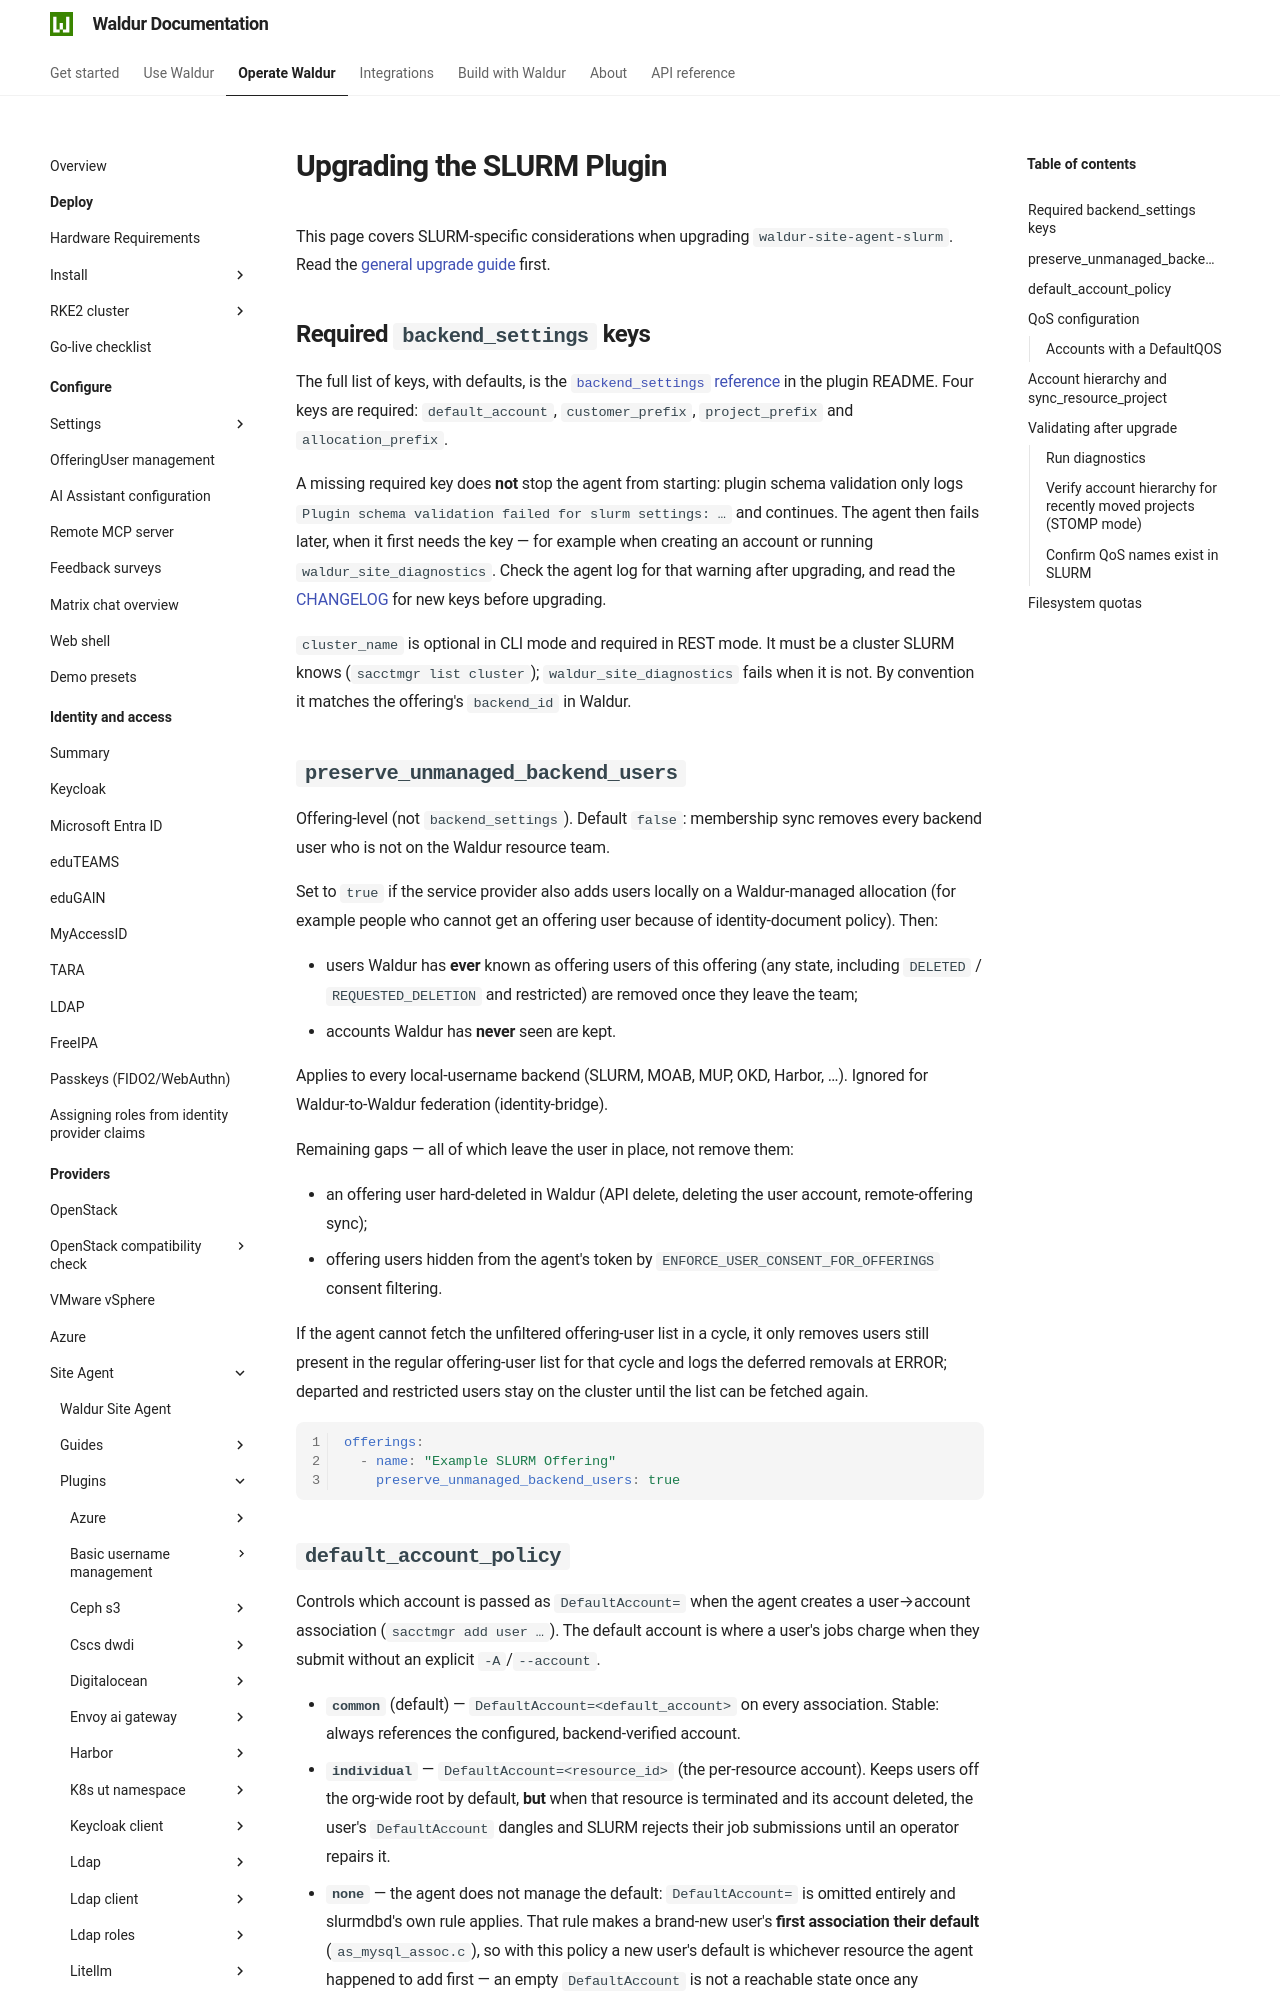

repository: waldur/waldur-docs · page: latest/admin-guide/providers/site-agent/plugins/slurm/docs/upgrading/index.html · generator: mkdocs

# Upgrading the SLURM Plugin

<!-- EXTERNAL DOCUMENT
Source: https://code.opennodecloud.com/waldur/waldur-site-agent.git
Branch: main
Remote Path: plugins//slurm/docs/upgrading.md
Local Path: docs/admin-guide/providers/site-agent/plugins/
Last Sync: 2026-10-04T13:11:17.046878

WARNING: This file is automatically synchronized from the source repository.
DO NOT EDIT this file directly. Changes will be overwritten.
Edit the source at: https://code.opennodecloud.com/waldur/waldur-site-agent.git/-/tree/main/plugins//slurm/docs/upgrading.md
-->


This page covers SLURM-specific considerations when upgrading `waldur-site-agent-slurm`.
Read the [general upgrade guide](../../../docs/upgrading.md) first.

## Required `backend_settings` keys

The full list of keys, with defaults, is the
[`backend_settings` reference](../README.md#backend_settings-reference) in the
plugin README. Four keys are required: `default_account`, `customer_prefix`,
`project_prefix` and `allocation_prefix`.

A missing required key does **not** stop the agent from starting: plugin schema
validation only logs `Plugin schema validation failed for slurm settings: …`
and continues. The agent then fails later, when it first needs the key — for
example when creating an account or running `waldur_site_diagnostics`. Check
the agent log for that warning after upgrading, and read the
[CHANGELOG](../../../CHANGELOG.md) for new keys before upgrading.

`cluster_name` is optional in CLI mode and required in REST mode. It must be a
cluster SLURM knows (`sacctmgr list cluster`); `waldur_site_diagnostics` fails
when it is not. By convention it matches the offering's `backend_id` in Waldur.

## `preserve_unmanaged_backend_users`

Offering-level (not `backend_settings`). Default `false`: membership sync
removes every backend user who is not on the Waldur resource team.

Set to `true` if the service provider also adds users locally on a
Waldur-managed allocation (for example people who cannot get an offering user
because of identity-document policy). Then:

- users Waldur has **ever** known as offering users of this offering (any
  state, including `DELETED` / `REQUESTED_DELETION` and restricted) are
  removed once they leave the team;
- accounts Waldur has **never** seen are kept.

Applies to every local-username backend (SLURM, MOAB, MUP, OKD, Harbor, …).
Ignored for Waldur-to-Waldur federation (identity-bridge).

Remaining gaps — all of which leave the user in place, not remove them:

- an offering user hard-deleted in Waldur (API delete, deleting the user
  account, remote-offering sync);
- offering users hidden from the agent's token by
  `ENFORCE_USER_CONSENT_FOR_OFFERINGS` consent filtering.

If the agent cannot fetch the unfiltered offering-user list in a cycle, it only
removes users still present in the regular offering-user list for that cycle and
logs the deferred removals at ERROR; departed and restricted users stay on the
cluster until the list can be fetched again.

<!-- docs-check: skip -->

```yaml
offerings:
  - name: "Example SLURM Offering"
    preserve_unmanaged_backend_users: true
```
